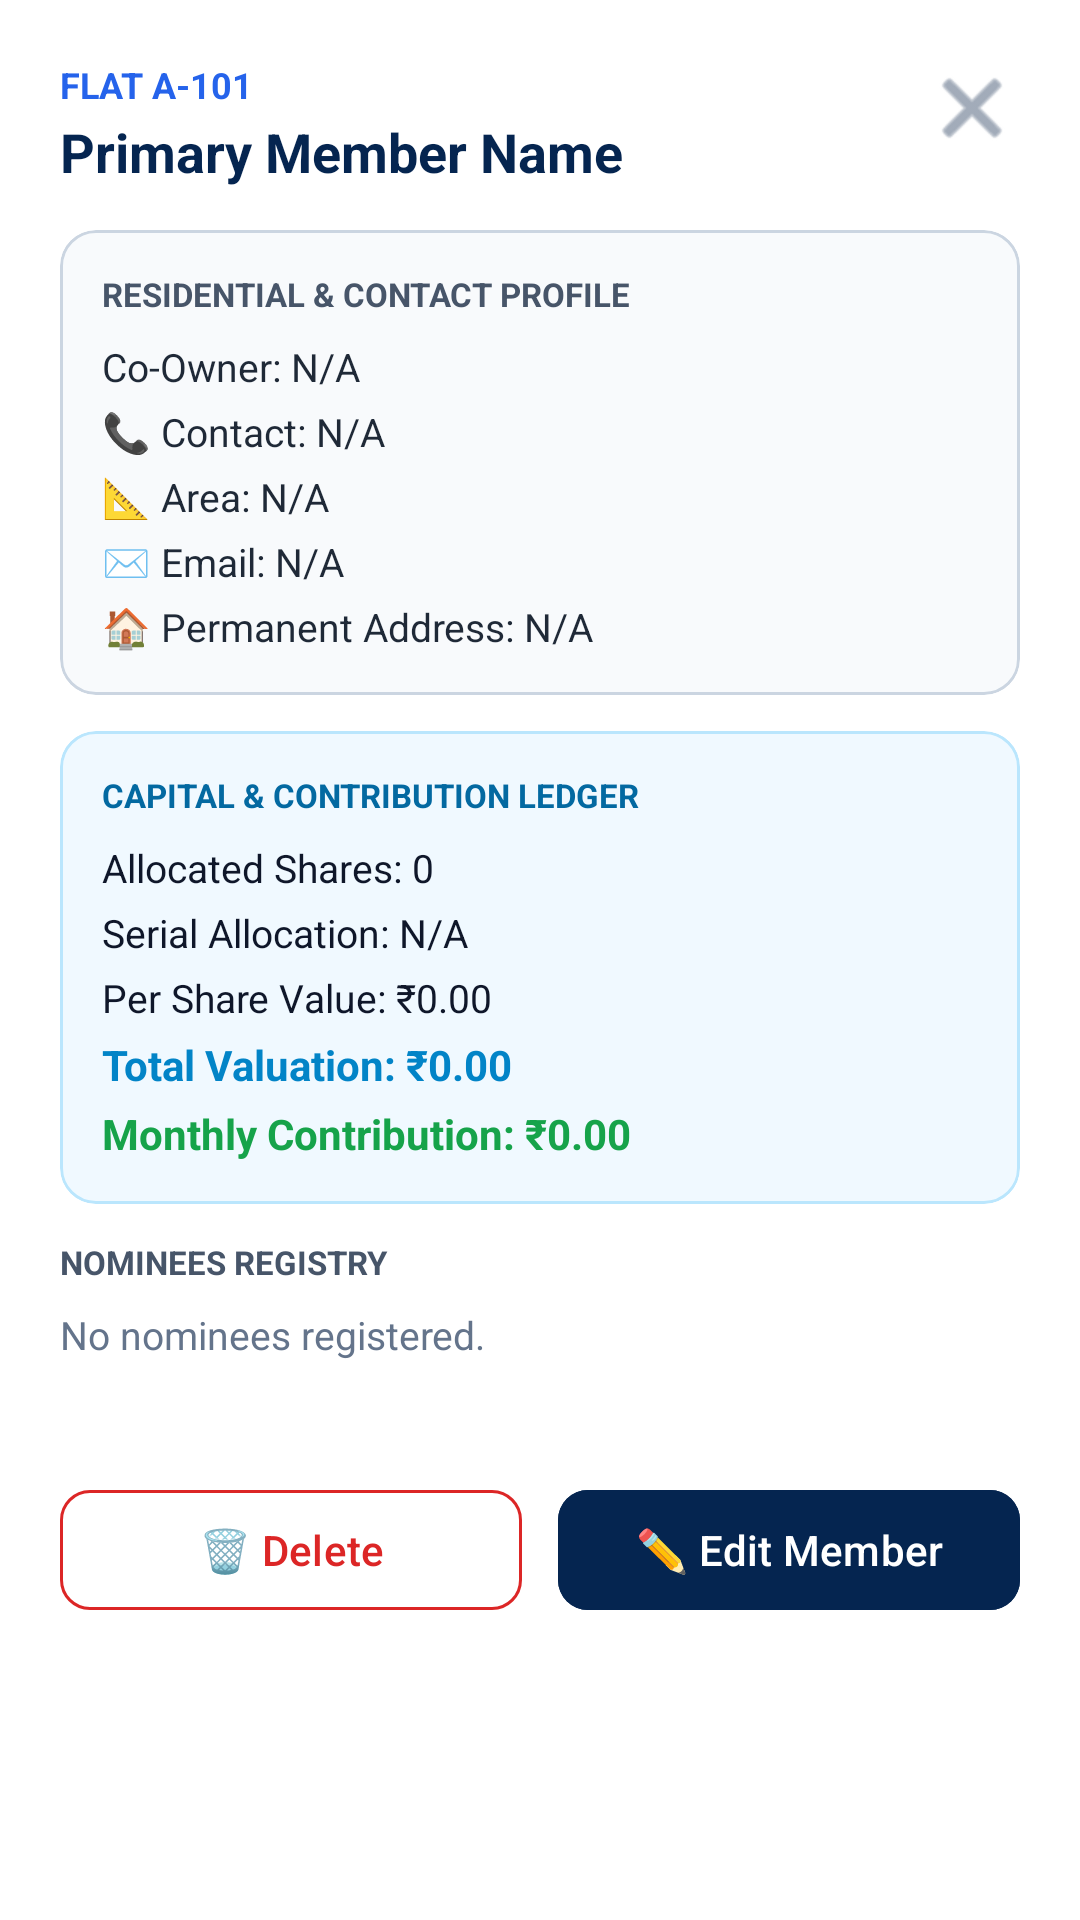

Layout XML and referenced resources for this Android screen:
<!-- AndroidManifest.xml: application theme Theme.Finmac -->
<!-- res/layout/dialog_member_detail_view_sheet.xml -->
<?xml version="1.0" encoding="utf-8"?>
<LinearLayout xmlns:android="http://schemas.android.com/apk/res/android"
    xmlns:app="http://schemas.android.com/apk/res-auto"
    android:layout_width="match_parent"
    android:layout_height="wrap_content"
    android:background="#FFFFFF"
    android:orientation="vertical"
    android:padding="20dp">

    
    <RelativeLayout
        android:layout_width="match_parent"
        android:layout_height="wrap_content"
        android:layout_marginBottom="14dp">

        <LinearLayout
            android:layout_width="wrap_content"
            android:layout_height="wrap_content"
            android:layout_alignParentStart="true"
            android:orientation="vertical">

            <TextView
                android:id="@+id/lblDetailFlat"
                android:layout_width="wrap_content"
                android:layout_height="wrap_content"
                android:text="FLAT A-101"
                android:textColor="#2563EB"
                android:textSize="12sp"
                android:textStyle="bold" />

            <TextView
                android:id="@+id/lblDetailMemberName"
                android:layout_width="wrap_content"
                android:layout_height="wrap_content"
                android:layout_marginTop="2dp"
                android:text="Primary Member Name"
                android:textColor="#052550"
                android:textSize="18sp"
                android:textStyle="bold" />
        </LinearLayout>

        <ImageButton
            android:id="@+id/btnCloseDetailSheet"
            android:layout_width="32dp"
            android:layout_height="32dp"
            android:layout_alignParentEnd="true"
            android:background="?attr/selectableItemBackgroundBorderless"
            android:src="@android:drawable/ic_menu_close_clear_cancel"
            app:tint="#64748B" />
    </RelativeLayout>

    <ScrollView
        android:layout_width="match_parent"
        android:layout_height="400dp"
        android:fillViewport="true">

        <LinearLayout
            android:layout_width="match_parent"
            android:layout_height="wrap_content"
            android:orientation="vertical">

            
            <com.google.android.material.card.MaterialCardView
                android:layout_width="match_parent"
                android:layout_height="wrap_content"
                android:layout_marginBottom="12dp"
                app:cardBackgroundColor="#F8FAFC"
                app:cardCornerRadius="12dp"
                app:cardElevation="0dp"
                app:strokeColor="#CBD5E1"
                app:strokeWidth="1dp">

                <LinearLayout
                    android:layout_width="match_parent"
                    android:layout_height="wrap_content"
                    android:orientation="vertical"
                    android:padding="14dp">

                    <TextView
                        android:layout_width="wrap_content"
                        android:layout_height="wrap_content"
                        android:layout_marginBottom="8dp"
                        android:text="RESIDENTIAL &amp; CONTACT PROFILE"
                        android:textColor="#475569"
                        android:textSize="11sp"
                        android:textStyle="bold" />

                    <TextView
                        android:id="@+id/lblDetailCoOwner"
                        android:layout_width="wrap_content"
                        android:layout_height="wrap_content"
                        android:text="Co-Owner: N/A"
                        android:textColor="#1F2937"
                        android:textSize="13sp" />

                    <TextView
                        android:id="@+id/lblDetailContact"
                        android:layout_width="wrap_content"
                        android:layout_height="wrap_content"
                        android:layout_marginTop="4dp"
                        android:text="📞 Contact: N/A"
                        android:textColor="#1F2937"
                        android:textSize="13sp" />

                    <TextView
                        android:id="@+id/lblDetailArea"
                        android:layout_width="wrap_content"
                        android:layout_height="wrap_content"
                        android:layout_marginTop="4dp"
                        android:text="📐 Area: N/A"
                        android:textColor="#1F2937"
                        android:textSize="13sp" />

                    <TextView
                        android:id="@+id/lblDetailEmail"
                        android:layout_width="wrap_content"
                        android:layout_height="wrap_content"
                        android:layout_marginTop="4dp"
                        android:text="✉️ Email: N/A"
                        android:textColor="#1F2937"
                        android:textSize="13sp" />

                    <TextView
                        android:id="@+id/lblDetailAddress"
                        android:layout_width="wrap_content"
                        android:layout_height="wrap_content"
                        android:layout_marginTop="4dp"
                        android:text="🏠 Permanent Address: N/A"
                        android:textColor="#1F2937"
                        android:textSize="13sp" />
                </LinearLayout>
            </com.google.android.material.card.MaterialCardView>

            
            <com.google.android.material.card.MaterialCardView
                android:layout_width="match_parent"
                android:layout_height="wrap_content"
                android:layout_marginBottom="12dp"
                app:cardBackgroundColor="#F0F9FF"
                app:cardCornerRadius="12dp"
                app:cardElevation="0dp"
                app:strokeColor="#BAE6FD"
                app:strokeWidth="1dp">

                <LinearLayout
                    android:layout_width="match_parent"
                    android:layout_height="wrap_content"
                    android:orientation="vertical"
                    android:padding="14dp">

                    <TextView
                        android:layout_width="wrap_content"
                        android:layout_height="wrap_content"
                        android:layout_marginBottom="8dp"
                        android:text="CAPITAL &amp; CONTRIBUTION LEDGER"
                        android:textColor="#0369A1"
                        android:textSize="11sp"
                        android:textStyle="bold" />

                    <TextView
                        android:id="@+id/lblDetailShares"
                        android:layout_width="wrap_content"
                        android:layout_height="wrap_content"
                        android:text="Allocated Shares: 0"
                        android:textColor="#0F172A"
                        android:textSize="13sp" />

                    <TextView
                        android:id="@+id/lblDetailSerials"
                        android:layout_width="wrap_content"
                        android:layout_height="wrap_content"
                        android:layout_marginTop="4dp"
                        android:text="Serial Allocation: N/A"
                        android:textColor="#0F172A"
                        android:textSize="13sp" />

                    <TextView
                        android:id="@+id/lblDetailShareVal"
                        android:layout_width="wrap_content"
                        android:layout_height="wrap_content"
                        android:layout_marginTop="4dp"
                        android:text="Per Share Value: ₹0.00"
                        android:textColor="#0F172A"
                        android:textSize="13sp" />

                    <TextView
                        android:id="@+id/lblDetailTotalValuation"
                        android:layout_width="wrap_content"
                        android:layout_height="wrap_content"
                        android:layout_marginTop="4dp"
                        android:text="Total Valuation: ₹0.00"
                        android:textColor="#0284C7"
                        android:textSize="14sp"
                        android:textStyle="bold" />

                    <TextView
                        android:id="@+id/lblDetailContriAmt"
                        android:layout_width="wrap_content"
                        android:layout_height="wrap_content"
                        android:layout_marginTop="4dp"
                        android:text="Monthly Contribution: ₹0.00"
                        android:textColor="#16A34A"
                        android:textSize="14sp"
                        android:textStyle="bold" />
                </LinearLayout>
            </com.google.android.material.card.MaterialCardView>

            
            <TextView
                android:layout_width="wrap_content"
                android:layout_height="wrap_content"
                android:layout_marginBottom="8dp"
                android:text="NOMINEES REGISTRY"
                android:textColor="#475569"
                android:textSize="11sp"
                android:textStyle="bold" />

            <TextView
                android:id="@+id/lblDetailNomineeSummary"
                android:layout_width="wrap_content"
                android:layout_height="wrap_content"
                android:text="No nominees registered."
                android:textColor="#64748B"
                android:textSize="13sp" />

        </LinearLayout>
    </ScrollView>

    
    <LinearLayout
        android:layout_width="match_parent"
        android:layout_height="wrap_content"
        android:layout_marginTop="16dp"
        android:orientation="horizontal">

        <com.google.android.material.button.MaterialButton
            android:id="@+id/btnDeleteMemberFromSheet"
            style="@style/Widget.Material3.Button.OutlinedButton"
            android:layout_width="0dp"
            android:layout_height="48dp"
            android:layout_weight="1"
            android:text="🗑️ Delete"
            android:textColor="#DC2626"
            app:cornerRadius="10dp"
            app:strokeColor="#DC2626" />

        <Space
            android:layout_width="12dp"
            android:layout_height="wrap_content" />

        <com.google.android.material.button.MaterialButton
            android:id="@+id/btnEditMemberFromSheet"
            android:layout_width="0dp"
            android:layout_height="48dp"
            android:layout_weight="1"
            android:backgroundTint="#052550"
            android:text="✏️ Edit Member"
            app:cornerRadius="10dp" />
    </LinearLayout>

</LinearLayout>
<!-- resources referenced by this layout -->
<resources>
  <style name="Theme.Finmac" parent="Base.Theme.Finmac" />
  <style name="Base.Theme.Finmac" parent="Theme.Material3.DayNight.NoActionBar">
          
          <item name="android:statusBarColor">@color/status_bar_navy</item>
          <item name="android:windowDrawsSystemBarBackgrounds">true</item>
          <item name="android:windowLightStatusBar">false</item>
  
          
          <item name="colorPrimary">@color/status_bar_navy</item>
          <item name="colorSecondary">@color/status_bar_navy</item>
          <item name="colorSurface">#FFFFFF</item>
          <item name="colorOnSurface">#0F172A</item>
          <item name="colorOnPrimary">#FFFFFF</item>
          <item name="android:colorBackground">#F8FAFC</item>
          <item name="android:textColorPrimary">#0F172A</item>
          <item name="android:textColorSecondary">#64748B</item>
  
          
          <item name="colorOnSurfaceVariant">#64748B</item>
          <item name="colorSurfaceVariant">#E2E8F0</item>
  
          
          <item name="textInputStyle">@style/CustomTextInputLayoutTheme</item>
      </style>
  <color name="status_bar_navy">#052550</color>
  <style name="CustomTextInputLayoutTheme" parent="Widget.Material3.TextInputLayout.OutlinedBox">
          <item name="boxStrokeColor">@color/status_bar_navy</item>
          <item name="hintTextColor">#64748B</item>
          <item name="boxStrokeWidth">1.5dp</item>
          <item name="boxStrokeWidthFocused">2dp</item>
          <item name="boxBackgroundColor">#FFFFFF</item>
      </style>
</resources>
